2-way image classification set "data" from GitHub (sined-rahkuk/CNN-classification-of-pathologic-speech); label vocabulary: healthy, pathological.

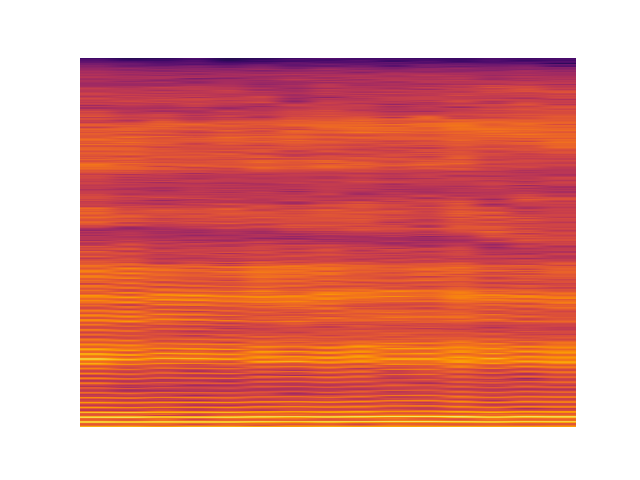
Label: pathological

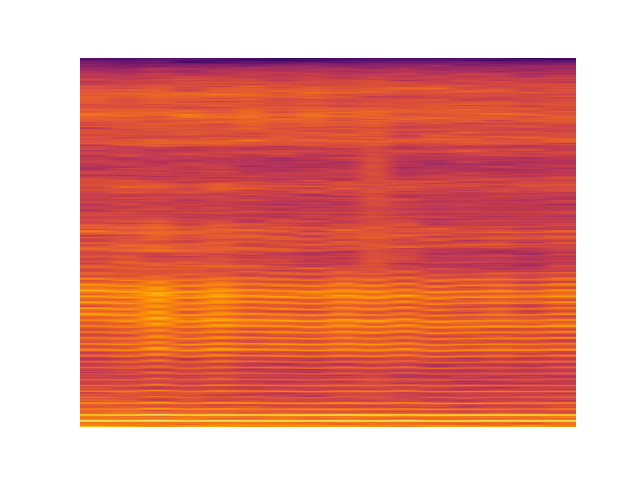
Label: healthy

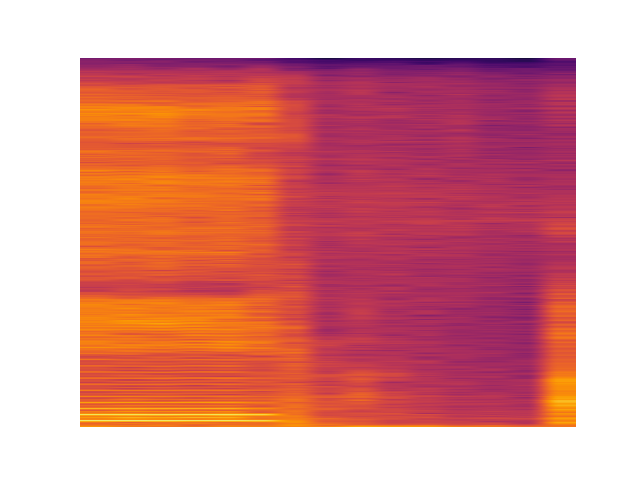
Label: healthy

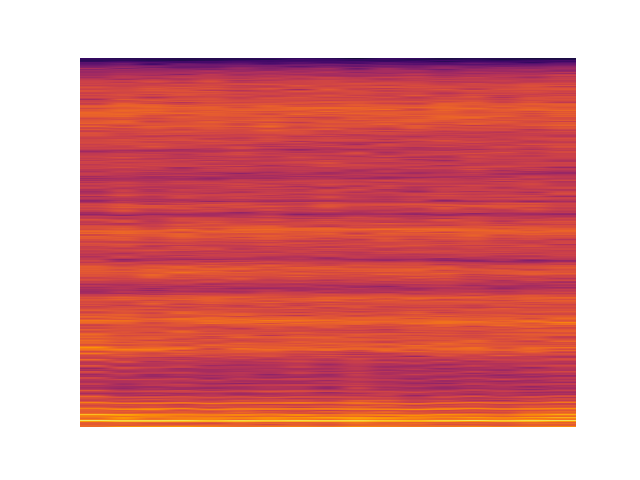
Label: pathological

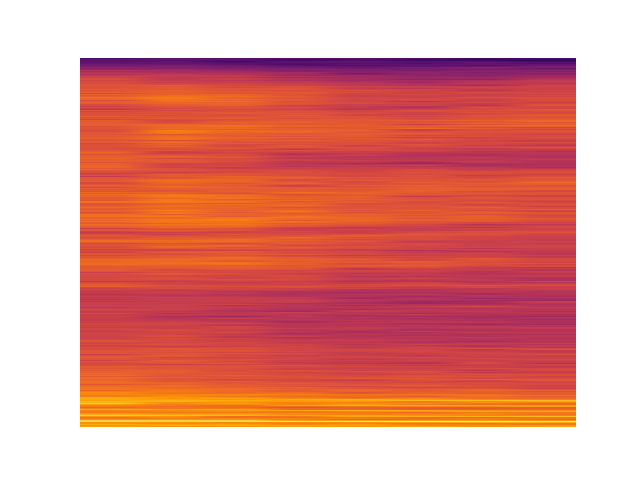
Label: pathological

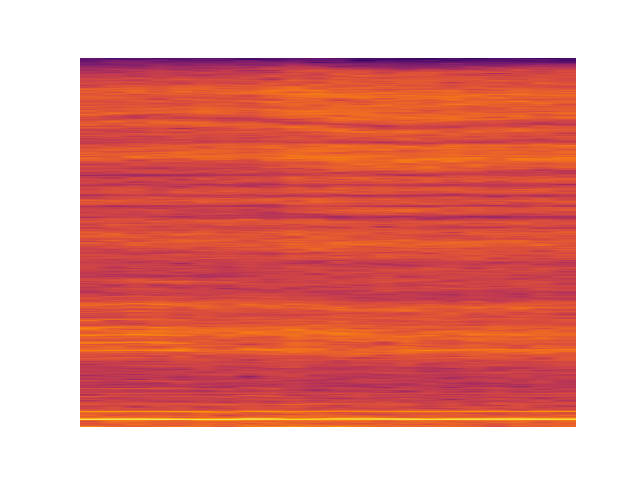
Label: pathological
